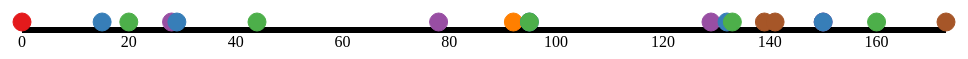
D3 v3 page, settled after 480 driven frames (8 s of simulated time); the page loaded 1 data file(s).


	function draw(data) {
		"use strict";

		var margin = 50,
			width = 1024,
			height = 300;


		d3.select("body")
			.append("svg")
				.attr("width",width)
				.attr("height",height)
			

	var x_extent = d3.extent(data, function(d){return d.Time});
	var x_scale = d3.scale.linear()
		.range([margin, width - margin])
		.domain(x_extent);

	var x_axis = d3.svg.axis().scale(x_scale);
	d3.select("svg")
		.append("g")
			.attr("class","x axis")
			.attr("transform", "translate(0, " + (height-margin) + ")")
		.call(x_axis)

	d3.select("svg")
		.append("g")
			.selectAll("circle")
			.attr("id","dotline")
			.data(data)
			.enter()
			.append("circle")

var g = d3.select("#dotline")
		g.append("text")
			.text(function (d){return d.Symbol})
			.attr("x", function (d){return x_scale(d.Time)})
			.attr("y", 245)
			.attr("dy", "0.35em")
					.attr("class","linelabel")
					.attr("text-anchor","middle")
					.style("fill","white")

	d3.selectAll("circle")
		.attr("cx", function (d){return x_scale(d.Time)})
		.attr("cy", 245);




	d3.selectAll("circle")
		.attr("r", 9)
		.attr("class",function (d){return d.Symbol})




		/*
			.append("div")
			.selectAll("div")
			.data(data)
			.enter()
			.append("div")
			.text(function (d) {
				return d.Time + ": " + d.Action;
			});*/
	}	
	

d3.json("data/simplifiedlog.json", draw);


### data: data/simplifiedlog.json
[
 {
  "Time": 0,
  "Action": "Model Loaded",
  "Symbol": "L",
  "Init Val": null,
  "End Val": null
 },
 {
  "Time": 15,
  "Action": "setup pressed",
  "Symbol": "S",
  "Init Val": null,
  "End Val": null
 },
 {
  "Time": 20,
  "Action": "go/pause pressed",
  "Symbol": "G",
  "Init Val": null,
  "End Val": null
 },
 {
  "Time": 28,
  "Action": "go/pause released",
  "Symbol": "R",
  "Init Val": null,
  "End Val": null
 },
 {
  "Time": 29,
  "Action": "setup pressed",
  "Symbol": "S",
  "Init Val": null,
  "End Val": null
 },
 {
  "Time": 44,
  "Action": "go/pause pressed",
  "Symbol": "G",
  "Init Val": null,
  "End Val": null
 },
 {
  "Time": 78,
  "Action": "go/pause released",
  "Symbol": "R",
  "Init Val": null,
  "End Val": null
 },
 {
  "Time": 92,
  "Action": "FOOD-RIGHT-BUGS-EAT",
  "Symbol": "E",
  "Init Val": 4.1,
  "End Val": 3.6
 },
 "... 11 more items"
]